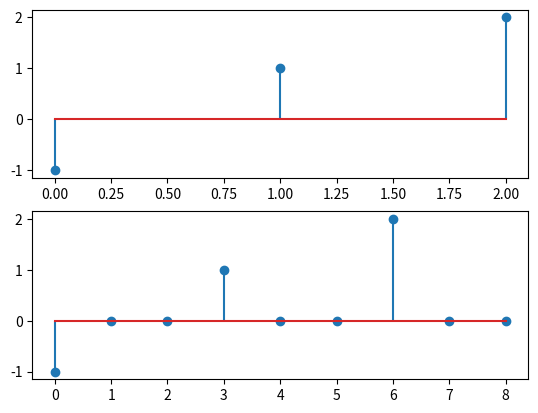

Reproduce this figure in Python.
import numpy as np
from matplotlib import pyplot as plt

input_signal=[-1,1,2]
output_signal=[]

upfactor=3
for i in input_signal:
	output_signal.append(i)
	for j in range(0,upfactor-1):
		output_signal.append(0)
print(output_signal)

plt.subplot(2,1,1)
plt.stem(input_signal)


plt.subplot(2,1,2)
plt.stem(output_signal)

plt.show()
